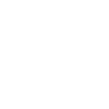
t = 0.00 s
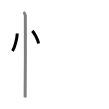
t = 2.50 s
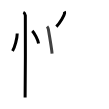
t = 4.75 s
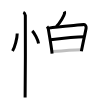
t = 7.25 s
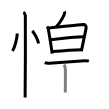
t = 9.50 s
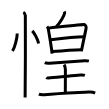
t = 12.00 s

The animated SVG that drew these frames (rendered in a browser with its animation timeline set to each time). Animation: 12 SMIL elements (animate=12); one cycle of 12.00 s.

<svg width="109px" height="109px" viewBox="0 0 px 109px" xmlns="http://www.w3.org/2000/svg" xmlns:xlink="http://www.w3.org/1999/xlink" xml:space="preserve" version="1.1"  baseProfile="full">
<path d="M17.22,33.5c0.03,4.31-2.47,14.14-4.69,17.5" style="fill:none;stroke:black;stroke-width:3;opacity:0">
  <animate attributeType="CSS" attributeName="opacity" from="0" to="1" begin="0s" dur="1s" repeatCount="Indefinite" fill="freeze" />
</path>
<path d="M32.27,30.83C34.49,33.06,38,40,38.56,43.47" style="fill:none;stroke:black;stroke-width:3;opacity:0">
  <animate attributeType="CSS" attributeName="opacity" from="0" to="1" begin="1s" dur="1s" repeatCount="Indefinite" fill="freeze" />
</path>
<path d="M23.37,12.25c1.09,0.5,1.74,2.25,1.96,3.25c0.22,1,0,75.75-0.22,82" style="fill:none;stroke:black;stroke-width:3;opacity:0">
  <animate attributeType="CSS" attributeName="opacity" from="0" to="1" begin="2s" dur="1s" repeatCount="Indefinite" fill="freeze" />
</path>
<path d="M64.28,11.5c0.33,0.55,0.39,1.23,0.31,1.71c-0.47,2.84-4.52,9.62-8.21,13.43" style="fill:none;stroke:black;stroke-width:3;opacity:0">
  <animate attributeType="CSS" attributeName="opacity" from="0" to="1" begin="3s" dur="1s" repeatCount="Indefinite" fill="freeze" />
</path>
<path d="M47.05,26.46c0.66,0.7,1.19,2,1.33,2.91c0.79,5.11,3.41,19.66,3.68,24.27" style="fill:none;stroke:black;stroke-width:3;opacity:0">
  <animate attributeType="CSS" attributeName="opacity" from="0" to="1" begin="4s" dur="1s" repeatCount="Indefinite" fill="freeze" />
</path>
<path d="M48.78,28.12c9.24-1.26,31.55-3.05,34.96-3.51c1.64-0.22,2.7,1.86,2.34,3.79c-0.8,4.29-3.12,14.72-4.71,22.94" style="fill:none;stroke:black;stroke-width:3;opacity:0">
  <animate attributeType="CSS" attributeName="opacity" from="0" to="1" begin="5s" dur="1s" repeatCount="Indefinite" fill="freeze" />
</path>
<path d="M50.65,39.72c11.1-1.47,27.82-3.08,33.56-3.08" style="fill:none;stroke:black;stroke-width:3;opacity:0">
  <animate attributeType="CSS" attributeName="opacity" from="0" to="1" begin="6s" dur="1s" repeatCount="Indefinite" fill="freeze" />
</path>
<path d="M52.25,51.54c9.59-0.8,21.47-1.65,29.39-1.88" style="fill:none;stroke:black;stroke-width:3;opacity:0">
  <animate attributeType="CSS" attributeName="opacity" from="0" to="1" begin="7s" dur="1s" repeatCount="Indefinite" fill="freeze" />
</path>
<path d="M44.75,62.66c1.01,0.48,3.79,0.6,4.83,0.53c8.61-0.62,23.91-1.69,35.05-2.52c1.56-0.12,2.98,0.09,4.27,0.5" style="fill:none;stroke:black;stroke-width:3;opacity:0">
  <animate attributeType="CSS" attributeName="opacity" from="0" to="1" begin="8s" dur="1s" repeatCount="Indefinite" fill="freeze" />
</path>
<path d="M64.11,64.65c1.29,2.08,1.29,3.33,1.29,5c0,11.67-0.07,8.45-0.07,22.97" style="fill:none;stroke:black;stroke-width:3;opacity:0">
  <animate attributeType="CSS" attributeName="opacity" from="0" to="1" begin="9s" dur="1s" repeatCount="Indefinite" fill="freeze" />
</path>
<path d="M46.25,77.63c0.77,0.53,3.32,0.32,4.11,0.23c8.23-0.93,20.31-1.82,29.98-2.77c0.96-0.09,3.09-0.21,4.53,0.25" style="fill:none;stroke:black;stroke-width:3;opacity:0">
  <animate attributeType="CSS" attributeName="opacity" from="0" to="1" begin="10s" dur="1s" repeatCount="Indefinite" fill="freeze" />
</path>
<path d="M38.84,94.23c0.7,0.31,4.35,0.62,5.54,0.52c14.23-1.28,26.36-1.75,44.5-2.69c2.36-0.12,4.61,0.19,6.26,1" style="fill:none;stroke:black;stroke-width:3;opacity:0">
  <animate attributeType="CSS" attributeName="opacity" from="0" to="1" begin="11s" dur="1s" repeatCount="Indefinite" fill="freeze" />
</path>
</svg>
